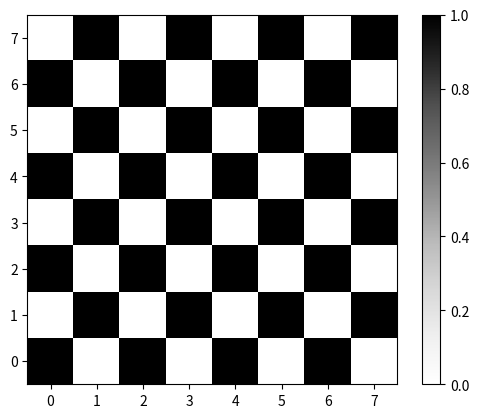

The matplotlib source for this figure:
import numpy as np
import matplotlib.pyplot as plt

chessboard = np.array([[1., 0., 1., 0., 1., 0., 1., 0.],
                       [0., 1., 0., 1., 0., 1., 0., 1.],
                       [1., 0., 1., 0., 1., 0., 1., 0.],
                       [0., 1., 0., 1., 0., 1., 0., 1.],
                       [1., 0., 1., 0., 1., 0., 1., 0.],
                       [0., 1., 0., 1., 0., 1., 0., 1.],
                       [1., 0., 1., 0., 1., 0., 1., 0.],
                       [0., 1., 0., 1., 0., 1., 0., 1.]])

chessboard[::2, ::2] = 1
chessboard[1::2, 1::2] = 1

plt.imshow(chessboard, cmap='Greys', origin='lower')
plt.colorbar()
plt.show()